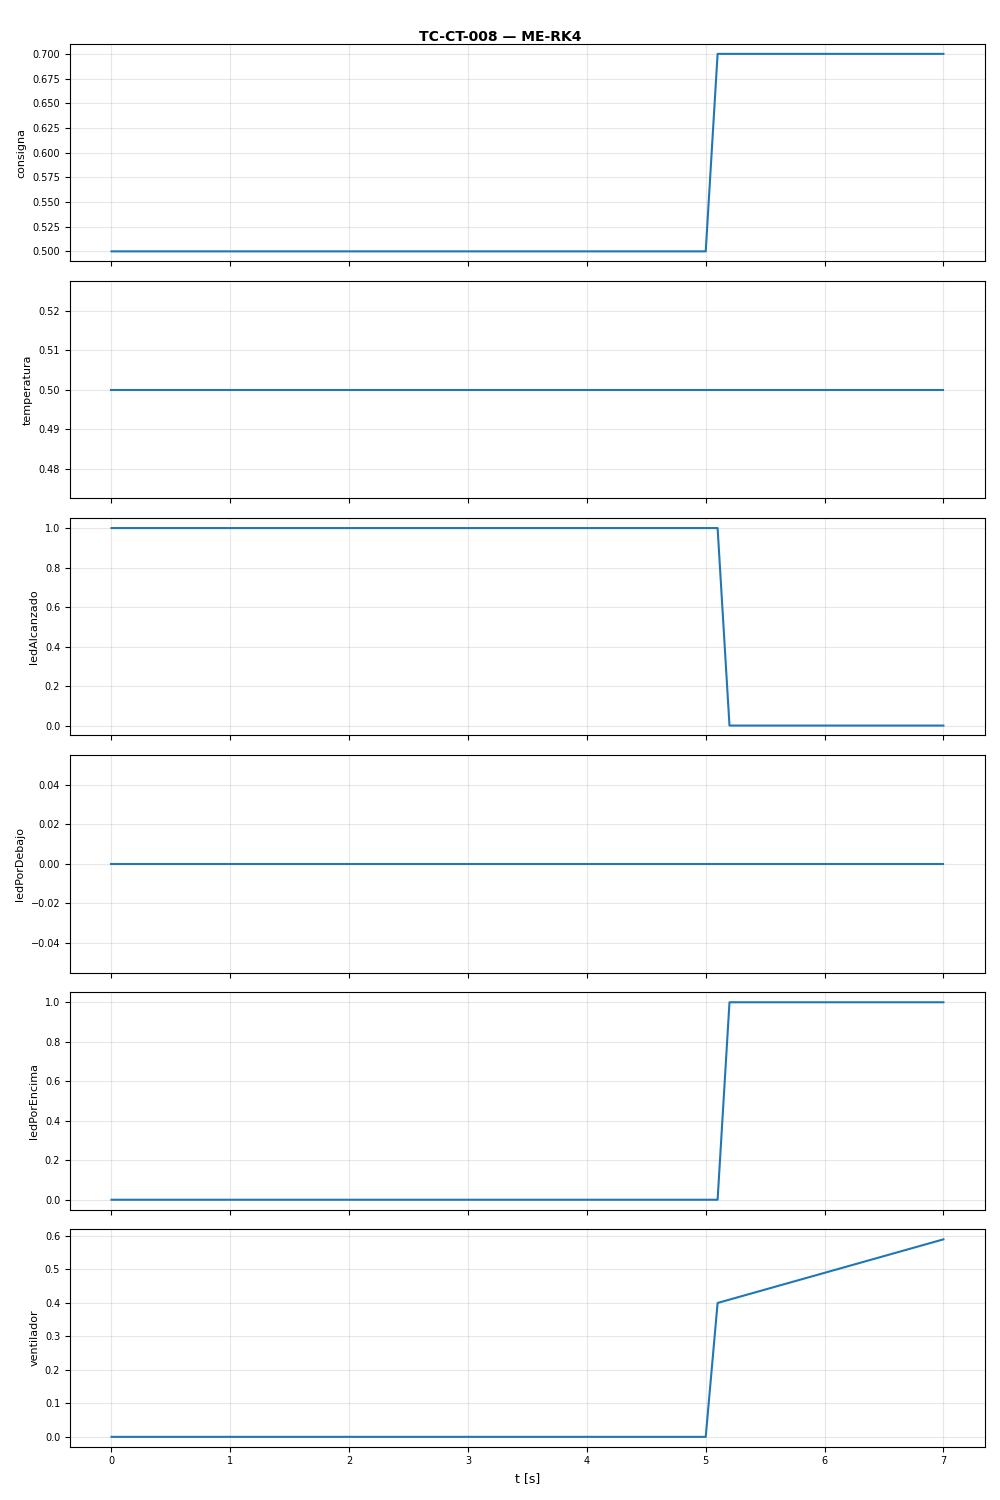

Data behind this chart, as committed beside it:
t, consigna, temperatura, ledAlcanzado, ledPorDebajo, ledPorEncima, ventilador
0.0, 0.5, 0.5, 1.0, 0.0, 0.0, 0.0
0.1, 0.5, 0.5, 1.0, 0.0, 0.0, 0.0
0.2, 0.5, 0.5, 1.0, 0.0, 0.0, 0.0
0.3, 0.5, 0.5, 1.0, 0.0, 0.0, 0.0
0.4, 0.5, 0.5, 1.0, 0.0, 0.0, 0.0
0.5, 0.5, 0.5, 1.0, 0.0, 0.0, 0.0
0.6, 0.5, 0.5, 1.0, 0.0, 0.0, 0.0
0.7, 0.5, 0.5, 1.0, 0.0, 0.0, 0.0
0.8, 0.5, 0.5, 1.0, 0.0, 0.0, 0.0
0.9, 0.5, 0.5, 1.0, 0.0, 0.0, 0.0
1.0, 0.5, 0.5, 1.0, 0.0, 0.0, 0.0
1.1, 0.5, 0.5, 1.0, 0.0, 0.0, 0.0
1.2, 0.5, 0.5, 1.0, 0.0, 0.0, 0.0
1.3, 0.5, 0.5, 1.0, 0.0, 0.0, 0.0
1.4, 0.5, 0.5, 1.0, 0.0, 0.0, 0.0
1.5, 0.5, 0.5, 1.0, 0.0, 0.0, 0.0
1.6, 0.5, 0.5, 1.0, 0.0, 0.0, 0.0
1.7, 0.5, 0.5, 1.0, 0.0, 0.0, 0.0
1.8, 0.5, 0.5, 1.0, 0.0, 0.0, 0.0
1.9, 0.5, 0.5, 1.0, 0.0, 0.0, 0.0
2.0, 0.5, 0.5, 1.0, 0.0, 0.0, 0.0
2.1, 0.5, 0.5, 1.0, 0.0, 0.0, 0.0
2.2, 0.5, 0.5, 1.0, 0.0, 0.0, 0.0
2.3, 0.5, 0.5, 1.0, 0.0, 0.0, 0.0
2.4, 0.5, 0.5, 1.0, 0.0, 0.0, 0.0
2.5, 0.5, 0.5, 1.0, 0.0, 0.0, 0.0
2.6, 0.5, 0.5, 1.0, 0.0, 0.0, 0.0
2.7, 0.5, 0.5, 1.0, 0.0, 0.0, 0.0
2.8, 0.5, 0.5, 1.0, 0.0, 0.0, 0.0
2.9, 0.5, 0.5, 1.0, 0.0, 0.0, 0.0
3.0, 0.5, 0.5, 1.0, 0.0, 0.0, 0.0
3.1, 0.5, 0.5, 1.0, 0.0, 0.0, 0.0
3.2, 0.5, 0.5, 1.0, 0.0, 0.0, 0.0
3.3, 0.5, 0.5, 1.0, 0.0, 0.0, 0.0
3.4, 0.5, 0.5, 1.0, 0.0, 0.0, 0.0
3.5, 0.5, 0.5, 1.0, 0.0, 0.0, 0.0
3.6, 0.5, 0.5, 1.0, 0.0, 0.0, 0.0
3.7, 0.5, 0.5, 1.0, 0.0, 0.0, 0.0
3.8, 0.5, 0.5, 1.0, 0.0, 0.0, 0.0
3.9, 0.5, 0.5, 1.0, 0.0, 0.0, 0.0
4.0, 0.5, 0.5, 1.0, 0.0, 0.0, 0.0
4.1, 0.5, 0.5, 1.0, 0.0, 0.0, 0.0
4.2, 0.5, 0.5, 1.0, 0.0, 0.0, 0.0
4.3, 0.5, 0.5, 1.0, 0.0, 0.0, 0.0
4.4, 0.5, 0.5, 1.0, 0.0, 0.0, 0.0
4.5, 0.5, 0.5, 1.0, 0.0, 0.0, 0.0
4.6, 0.5, 0.5, 1.0, 0.0, 0.0, 0.0
4.7, 0.5, 0.5, 1.0, 0.0, 0.0, 0.0
4.8, 0.5, 0.5, 1.0, 0.0, 0.0, 0.0
4.9, 0.5, 0.5, 1.0, 0.0, 0.0, 0.0
5.0, 0.5, 0.5, 1.0, 0.0, 0.0, 0.0
5.1, 0.7, 0.5, 1.0, 0.0, 0.0, 0.4
5.2, 0.7, 0.5, 0.0, 0.0, 1.0, 0.41
5.3, 0.7, 0.5, 0.0, 0.0, 1.0, 0.42
5.4, 0.7, 0.5, 0.0, 0.0, 1.0, 0.43
5.5, 0.7, 0.5, 0.0, 0.0, 1.0, 0.44
5.6, 0.7, 0.5, 0.0, 0.0, 1.0, 0.45
5.7, 0.7, 0.5, 0.0, 0.0, 1.0, 0.46
5.8, 0.7, 0.5, 0.0, 0.0, 1.0, 0.47
5.9, 0.7, 0.5, 0.0, 0.0, 1.0, 0.48
... 12 more rows
